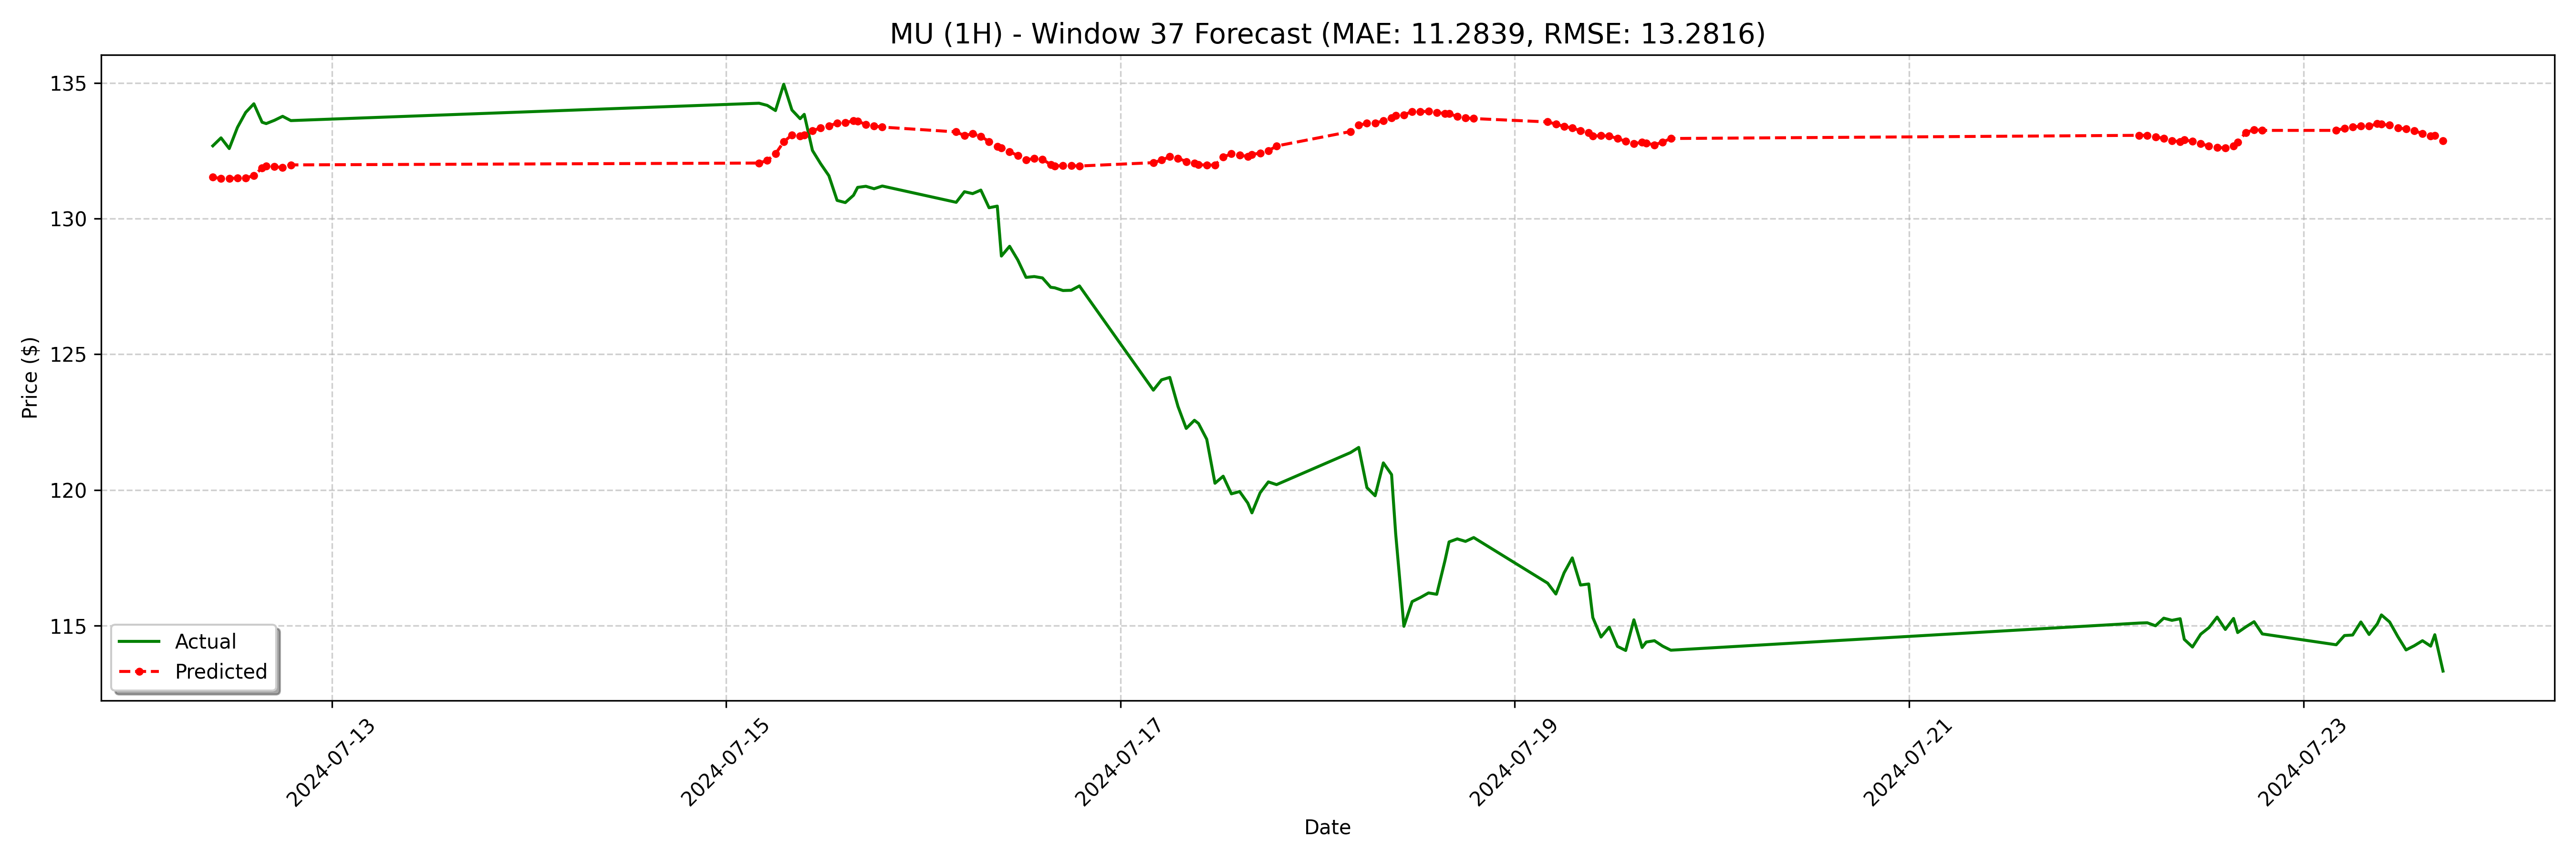

Values plotted in this chart, from the file beside it:
date, actual, forecast
2024-07-12 09:30:00-04:00, 132.7, 131.5
2024-07-12 10:30:00-04:00, 133, 131.5
2024-07-12 11:30:00-04:00, 132.6, 131.5
2024-07-12 12:30:00-04:00, 133.4, 131.5
2024-07-12 13:30:00-04:00, 133.9, 131.5
2024-07-12 14:30:00-04:00, 134.2, 131.6
2024-07-12 15:30:00-04:00, 133.6, 131.9
2024-07-12 16:00:00-04:00, 133.5, 131.9
2024-07-12 17:00:00-04:00, 133.6, 131.9
2024-07-12 18:00:00-04:00, 133.8, 131.9
2024-07-12 19:00:00-04:00, 133.6, 132
2024-07-15 04:00:00-04:00, 134.2, 132
2024-07-15 05:00:00-04:00, 134.2, 132.1
2024-07-15 06:00:00-04:00, 134, 132.4
2024-07-15 07:00:00-04:00, 134.9, 132.8
2024-07-15 08:00:00-04:00, 134.0, 133.1
2024-07-15 09:00:00-04:00, 133.7, 133
2024-07-15 09:30:00-04:00, 133.8, 133.1
2024-07-15 10:30:00-04:00, 132.5, 133.2
2024-07-15 11:30:00-04:00, 132, 133.3
2024-07-15 12:30:00-04:00, 131.6, 133.4
2024-07-15 13:30:00-04:00, 130.7, 133.5
2024-07-15 14:30:00-04:00, 130.6, 133.5
2024-07-15 15:30:00-04:00, 130.9, 133.6
2024-07-15 16:00:00-04:00, 131.2, 133.6
2024-07-15 17:00:00-04:00, 131.2, 133.5
2024-07-15 18:00:00-04:00, 131.1, 133.4
2024-07-15 19:00:00-04:00, 131.2, 133.4
2024-07-16 04:00:00-04:00, 130.6, 133.2
2024-07-16 05:00:00-04:00, 131, 133.1
2024-07-16 06:00:00-04:00, 130.9, 133.1
2024-07-16 07:00:00-04:00, 131.1, 133
2024-07-16 08:00:00-04:00, 130.4, 132.8
2024-07-16 09:00:00-04:00, 130.5, 132.7
2024-07-16 09:30:00-04:00, 128.6, 132.6
2024-07-16 10:30:00-04:00, 129, 132.5
2024-07-16 11:30:00-04:00, 128.5, 132.3
2024-07-16 12:30:00-04:00, 127.8, 132.2
2024-07-16 13:30:00-04:00, 127.9, 132.2
2024-07-16 14:30:00-04:00, 127.8, 132.2
2024-07-16 15:30:00-04:00, 127.5, 132
2024-07-16 16:00:00-04:00, 127.5, 131.9
2024-07-16 17:00:00-04:00, 127.3, 132
2024-07-16 18:00:00-04:00, 127.4, 132
2024-07-16 19:00:00-04:00, 127.5, 131.9
2024-07-17 04:00:00-04:00, 123.7, 132.1
2024-07-17 05:00:00-04:00, 124.1, 132.2
2024-07-17 06:00:00-04:00, 124.2, 132.3
2024-07-17 07:00:00-04:00, 123.1, 132.2
2024-07-17 08:00:00-04:00, 122.3, 132.1
2024-07-17 09:00:00-04:00, 122.6, 132
2024-07-17 09:30:00-04:00, 122.5, 132
2024-07-17 10:30:00-04:00, 121.9, 132
2024-07-17 11:30:00-04:00, 120.2, 132
2024-07-17 12:30:00-04:00, 120.5, 132.3
2024-07-17 13:30:00-04:00, 119.9, 132.4
2024-07-17 14:30:00-04:00, 119.9, 132.3
2024-07-17 15:30:00-04:00, 119.5, 132.3
2024-07-17 16:00:00-04:00, 119.2, 132.4
2024-07-17 17:00:00-04:00, 119.9, 132.4
... 68 more rows
